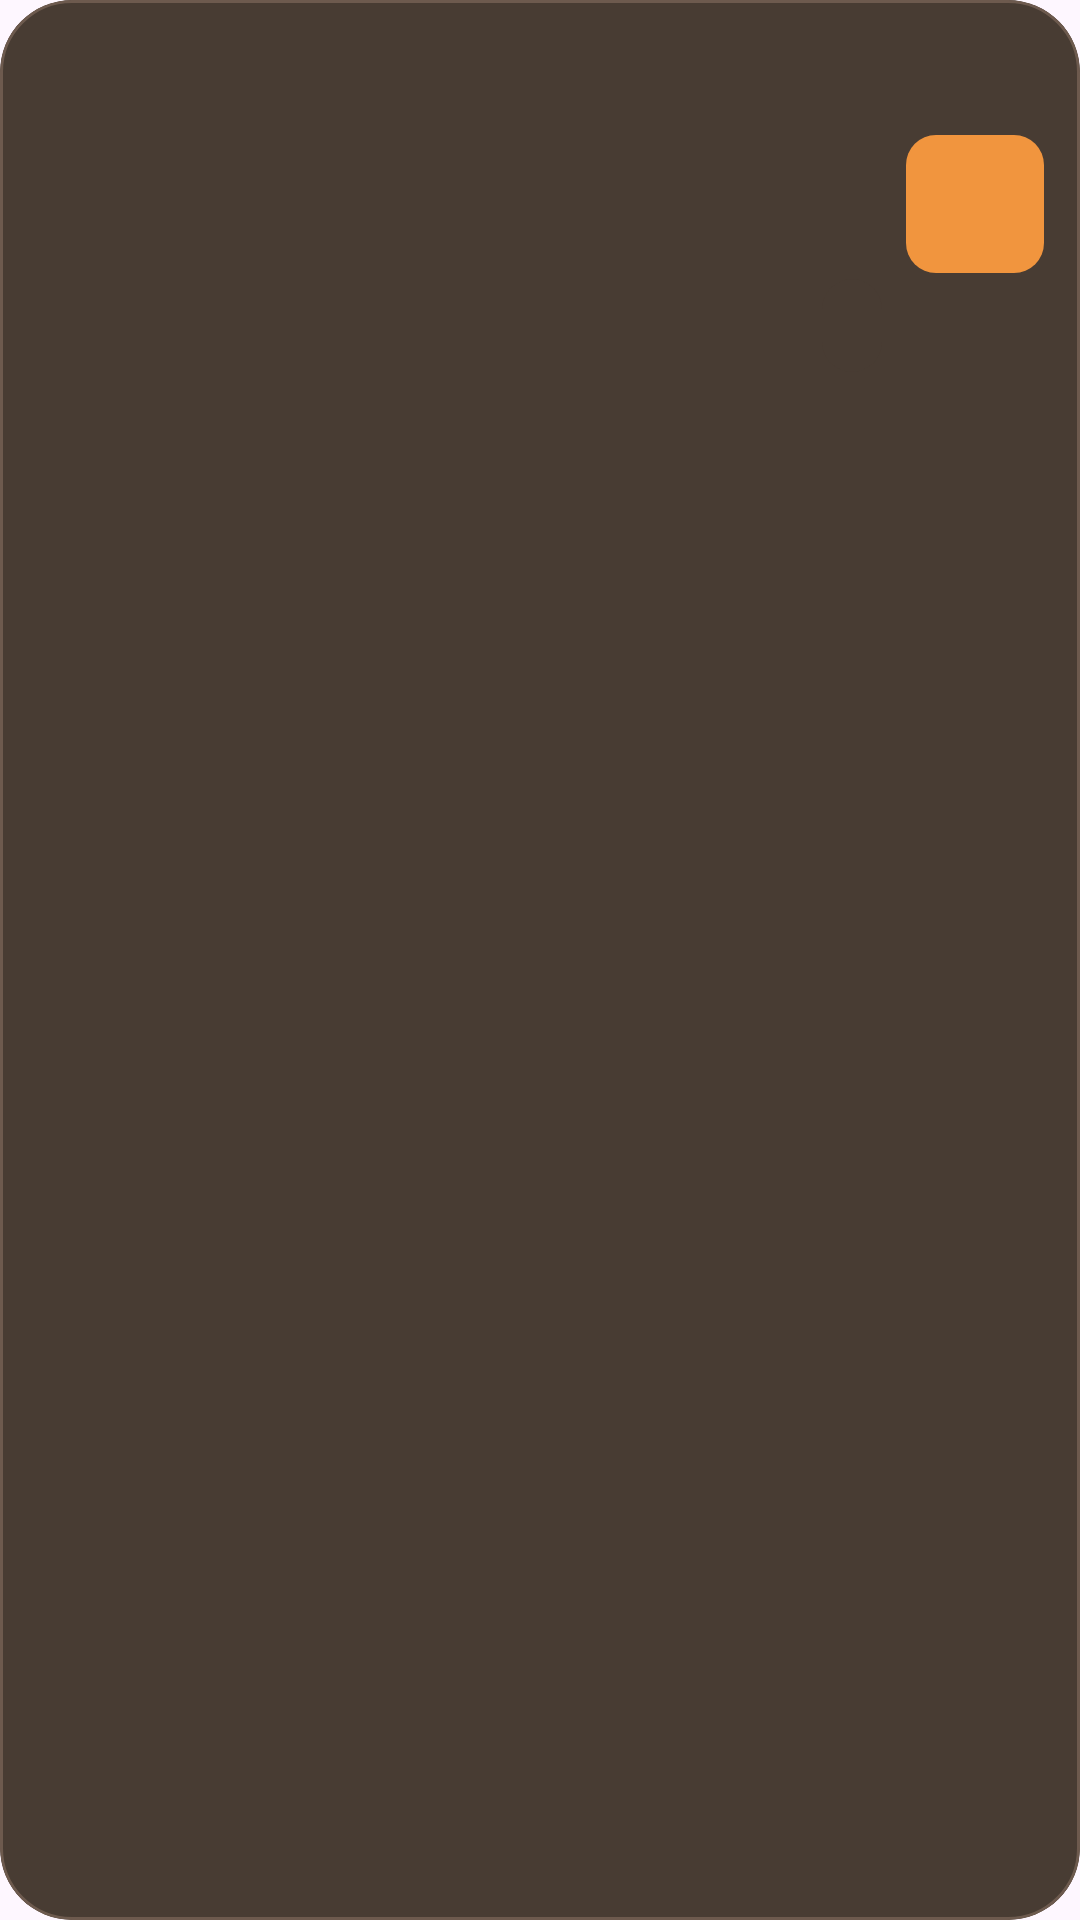

Reconstruct the res/layout file that produces this screen, plus the resources it refers to.
<!-- AndroidManifest.xml: application theme Theme.CoffeeShop -->
<!-- res/layout/viewholder_menu.xml -->
<?xml version="1.0" encoding="utf-8"?>
<com.google.android.material.card.MaterialCardView xmlns:android="http://schemas.android.com/apk/res/android"
    xmlns:app="http://schemas.android.com/apk/res-auto"
    xmlns:tools="http://schemas.android.com/tools"
    android:layout_width="match_parent"
    android:layout_height="wrap_content"
    android:layout_marginHorizontal="8dp"
    android:layout_marginTop="8dp"
    android:layout_marginBottom="4dp"
    app:cardBackgroundColor="@color/color3"
    app:cardCornerRadius="24dp"
    app:strokeColor="@color/border_brown"
    app:strokeWidth="1dp">

    <LinearLayout
        android:layout_width="match_parent"
        android:layout_height="wrap_content"
        android:gravity="center_vertical"
        android:orientation="horizontal"
        android:padding="12dp">

        <com.google.android.material.imageview.ShapeableImageView
            android:id="@+id/pic"
            android:layout_width="108dp"
            android:layout_height="108dp"
            android:scaleType="centerCrop"
            app:shapeAppearanceOverlay="@style/circleImageView"
            tools:srcCompat="@tools:sample/backgrounds/scenic" />

        <LinearLayout
            android:layout_width="0dp"
            android:layout_height="wrap_content"
            android:layout_marginStart="14dp"
            android:layout_weight="1"
            android:orientation="vertical">

            <TextView
                android:id="@+id/titleTxt"
                android:layout_width="match_parent"
                android:layout_height="wrap_content"
                android:textColor="@color/white"
                android:textSize="18sp"
                android:textStyle="bold"
                tools:text="Pumpkin Latte" />

            <TextView
                android:id="@+id/descriptionTxt"
                android:layout_width="match_parent"
                android:layout_height="wrap_content"
                android:layout_marginTop="6dp"
                android:maxLines="2"
                android:textColor="@color/warm_gray"
                android:textSize="12sp"
                tools:text="Smooth espresso with pumpkin spice and warm milk." />

            <TextView
                android:id="@+id/extraTxt"
                android:layout_width="match_parent"
                android:layout_height="wrap_content"
                android:layout_marginTop="8dp"
                android:maxLines="1"
                android:textColor="@color/white"
                android:textSize="12sp"
                tools:text="Espresso, milk, pumpkin spice" />

            <LinearLayout
                android:layout_width="match_parent"
                android:layout_height="wrap_content"
                android:layout_marginTop="10dp"
                android:gravity="center_vertical"
                android:orientation="horizontal">

                <TextView
                    android:id="@+id/priceTxt"
                    android:layout_width="0dp"
                    android:layout_height="wrap_content"
                    android:layout_weight="1"
                    android:textColor="@color/color1"
                    android:textSize="18sp"
                    android:textStyle="bold"
                    tools:text="$5.50" />

                <TextView
                    android:id="@+id/ratingTxt"
                    android:layout_width="wrap_content"
                    android:layout_height="wrap_content"
                    android:background="@drawable/brown_bg"
                    android:paddingHorizontal="10dp"
                    android:paddingVertical="6dp"
                    android:textColor="@color/white"
                    android:textStyle="bold"
                    tools:text="4.6" />
            </LinearLayout>
        </LinearLayout>

        <ImageButton
            android:id="@+id/addBtn"
            android:layout_width="46dp"
            android:layout_height="46dp"
            android:layout_marginStart="8dp"
            android:background="@drawable/orange_bg"
            android:contentDescription="@string/add_to_cart"
            android:padding="10dp"
            android:src="@drawable/plus"
            app:tint="@color/white" />
    </LinearLayout>

</com.google.android.material.card.MaterialCardView>
<!-- resources referenced by this layout -->
<resources>
  <color name="border_brown">#6D5A4E</color>
  <color name="color1">#F1953E</color>
  <color name="color3">#483C33</color>
  <color name="warm_gray">#D2C4BA</color>
  <color name="white">#FFFFFFFF</color>
  <!-- drawable brown_bg (drawable) -->
  <?xml version="1.0" encoding="utf-8"?>
  <selector xmlns:android="http://schemas.android.com/apk/res/android">
      <item>
          <shape android:shape="rectangle">
              <solid android:color="@color/color3"/>
              <corners android:radius="10dp"/>
          </shape>
      </item>
  </selector>
  <!-- drawable orange_bg (drawable) -->
  <?xml version="1.0" encoding="utf-8"?>
  <selector xmlns:android="http://schemas.android.com/apk/res/android">
      <item>
          <shape android:shape="rectangle">
              <solid android:color="@color/color1"/>
              <corners android:radius="10dp"/>
          </shape>
      </item>
  </selector>
  <string name="add_to_cart">Add to cart</string>
  <style name="circleImageView">
          <item name="cornerFamily">rounded</item>
          <item name="cornerSize">15dp</item>
      </style>
  <style name="Theme.CoffeeShop" parent="Base.Theme.CoffeeShop" />
  <style name="Base.Theme.CoffeeShop" parent="Theme.Material3.DayNight.NoActionBar">
          
          
      </style>
</resources>
